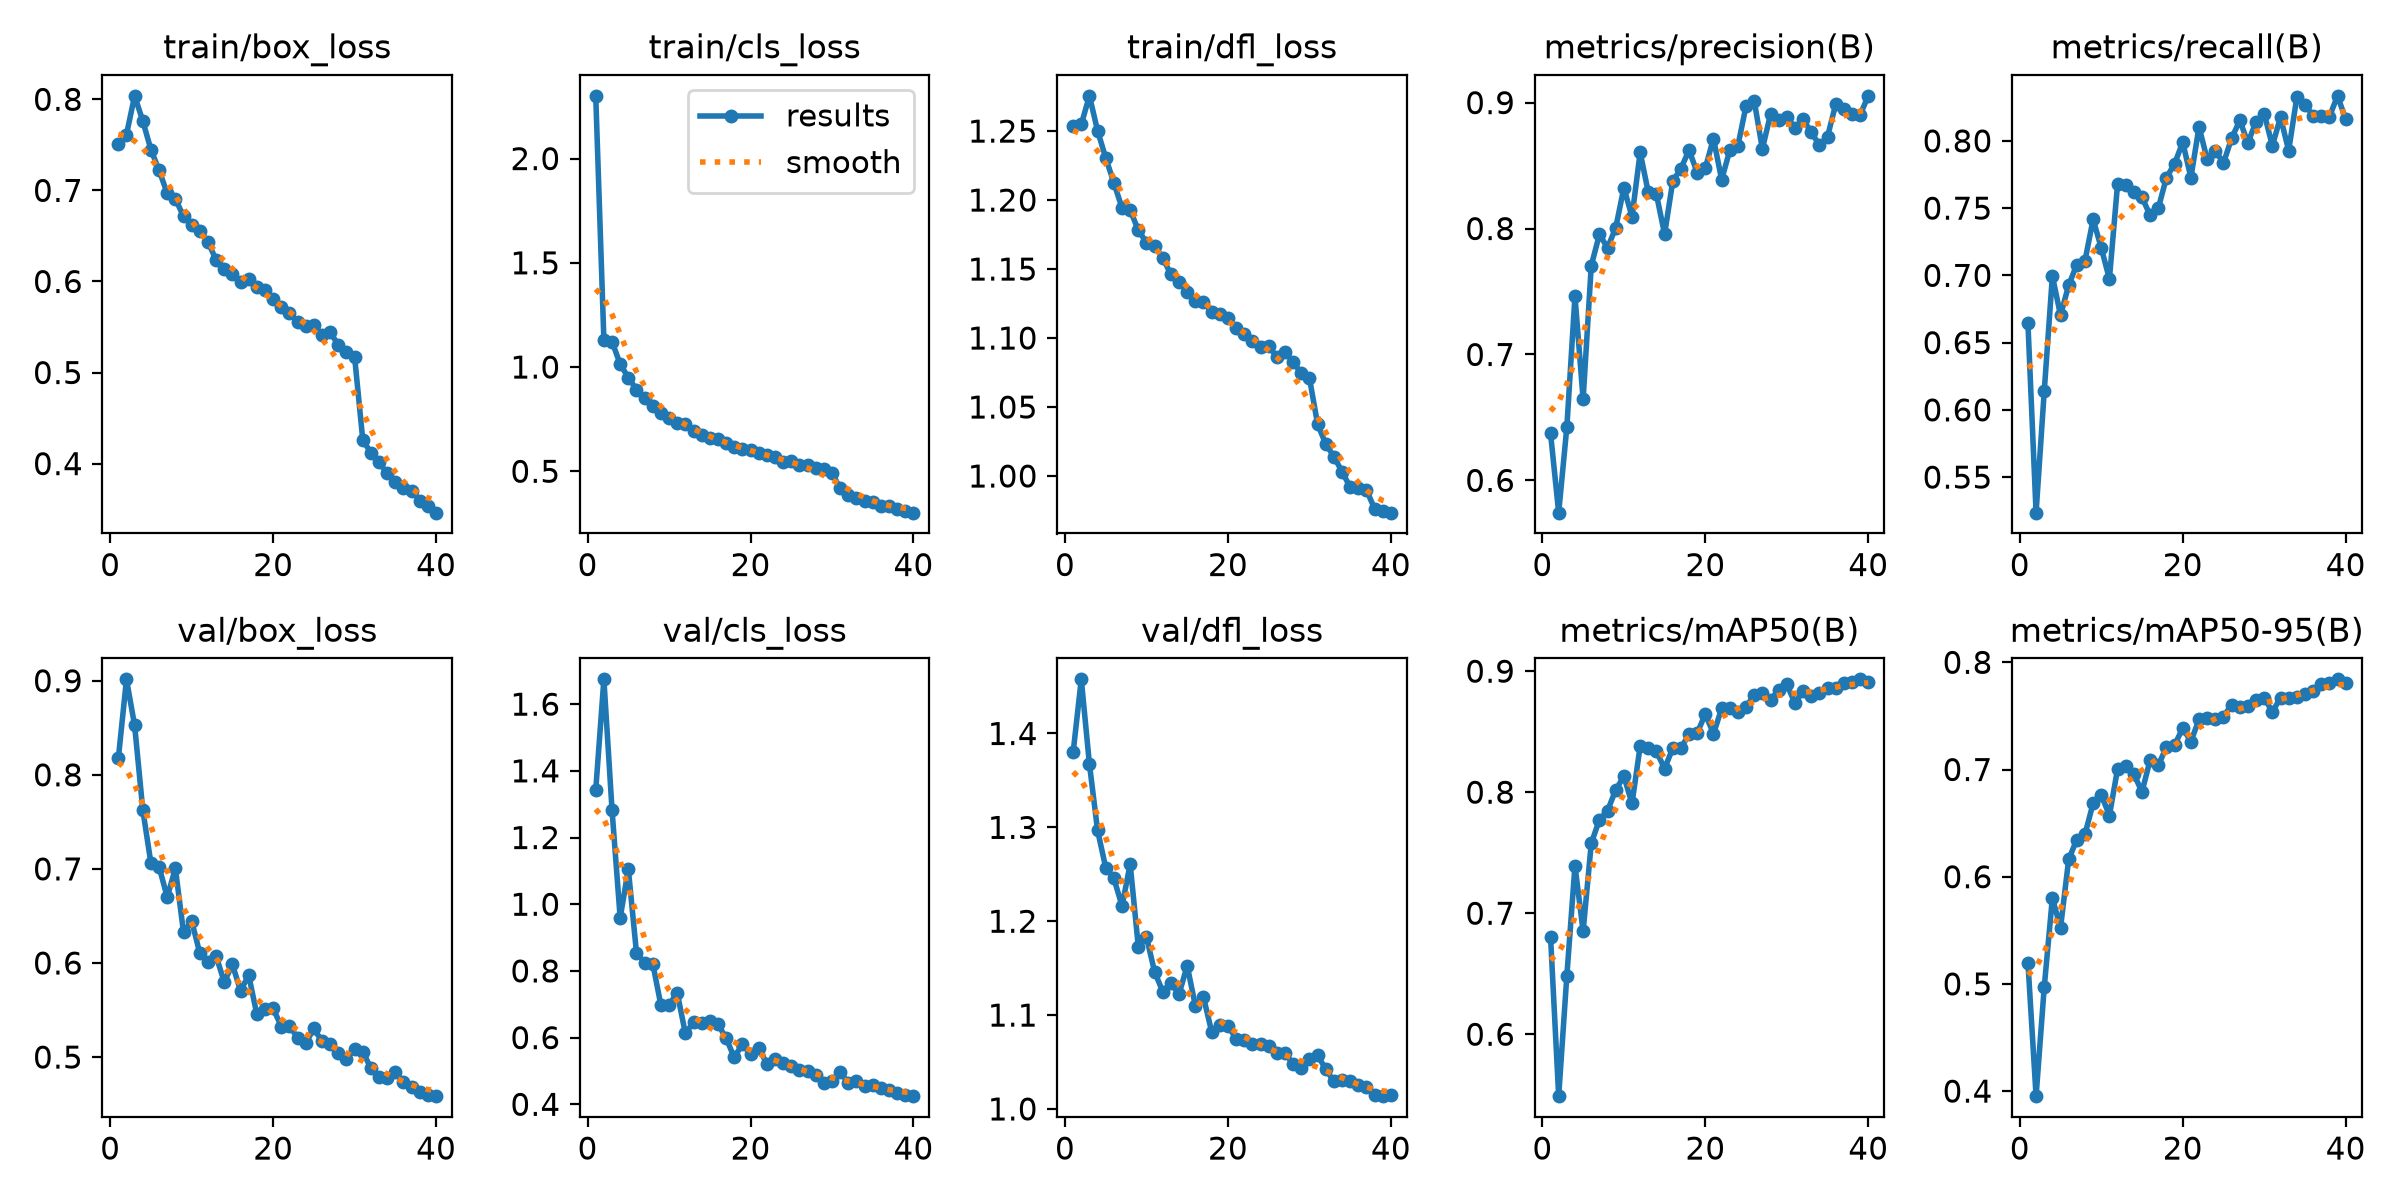

Data behind this chart, as committed beside it:
epoch, time, train/box_loss, train/cls_loss, train/dfl_loss, metrics/precision(B), metrics/recall(B), metrics/mAP50(B), metrics/mAP50-95(B), val/box_loss, val/cls_loss, val/dfl_loss, lr/pg0, lr/pg1, lr/pg2
1, 649.1, 0.7508, 2.301, 1.254, 0.6375, 0.6642, 0.6807, 0.5199, 0.8174, 1.342, 1.38, 0.0003321, 0.0003321, 0.0003321
2, 1296, 0.7613, 1.131, 1.255, 0.5744, 0.5236, 0.5488, 0.3953, 0.9015, 1.674, 1.458, 0.000649, 0.000649, 0.000649
3, 1944, 0.8038, 1.122, 1.276, 0.6421, 0.6137, 0.6481, 0.4969, 0.8524, 1.283, 1.367, 0.0009494, 0.0009494, 0.0009494
4, 2595, 0.7763, 1.014, 1.25, 0.7463, 0.6996, 0.7392, 0.5801, 0.7629, 0.9589, 1.297, 0.0009258, 0.0009258, 0.0009258
5, 3250, 0.7447, 0.9494, 1.231, 0.6643, 0.6703, 0.6851, 0.5523, 0.706, 1.105, 1.257, 0.000901, 0.000901, 0.000901
6, 3904, 0.722, 0.892, 1.213, 0.7705, 0.6927, 0.7578, 0.6161, 0.7022, 0.8544, 1.246, 0.0008762, 0.0008762, 0.0008762
7, 4553, 0.6968, 0.8533, 1.194, 0.7953, 0.708, 0.7772, 0.6347, 0.67, 0.8246, 1.216, 0.0008515, 0.0008515, 0.0008515
8, 5203, 0.6908, 0.8131, 1.193, 0.7847, 0.7108, 0.7847, 0.6395, 0.7005, 0.8217, 1.261, 0.0008268, 0.0008268, 0.0008268
9, 5852, 0.6715, 0.7778, 1.178, 0.8006, 0.7416, 0.8019, 0.6685, 0.6326, 0.6972, 1.173, 0.000802, 0.000802, 0.000802
10, 6503, 0.6616, 0.7565, 1.169, 0.8323, 0.7205, 0.8131, 0.6765, 0.6448, 0.6984, 1.183, 0.0007772, 0.0007772, 0.0007772
11, 7156, 0.6557, 0.7331, 1.167, 0.8094, 0.6973, 0.7907, 0.657, 0.6103, 0.7345, 1.146, 0.0007525, 0.0007525, 0.0007525
12, 7808, 0.6434, 0.7257, 1.158, 0.8605, 0.7678, 0.838, 0.7005, 0.6007, 0.6126, 1.125, 0.0007277, 0.0007277, 0.0007277
13, 8460, 0.6236, 0.6908, 1.146, 0.8286, 0.7669, 0.8362, 0.703, 0.6075, 0.6457, 1.134, 0.000703, 0.000703, 0.000703
14, 9109, 0.6136, 0.6728, 1.141, 0.827, 0.7617, 0.8336, 0.6956, 0.5797, 0.6427, 1.122, 0.0006783, 0.0006783, 0.0006783
15, 9758, 0.6083, 0.6587, 1.133, 0.7955, 0.758, 0.8195, 0.6792, 0.5984, 0.6505, 1.153, 0.0006535, 0.0006535, 0.0006535
16, 10405, 0.599, 0.6525, 1.127, 0.8376, 0.7447, 0.8363, 0.709, 0.5705, 0.6401, 1.11, 0.0006287, 0.0006287, 0.0006287
17, 11053, 0.6027, 0.6366, 1.126, 0.8476, 0.7499, 0.8367, 0.7037, 0.587, 0.5983, 1.119, 0.000604, 0.000604, 0.000604
18, 11702, 0.5934, 0.6174, 1.119, 0.8622, 0.7727, 0.8477, 0.7211, 0.5454, 0.5407, 1.082, 0.0005793, 0.0005793, 0.0005793
19, 12351, 0.5904, 0.6057, 1.117, 0.8445, 0.7829, 0.8488, 0.7228, 0.5506, 0.5804, 1.09, 0.0005545, 0.0005545, 0.0005545
20, 13000, 0.5806, 0.6004, 1.114, 0.8481, 0.799, 0.8647, 0.7387, 0.5518, 0.5494, 1.089, 0.0005297, 0.0005297, 0.0005297
21, 13648, 0.5716, 0.5873, 1.107, 0.8715, 0.7726, 0.8482, 0.7261, 0.5324, 0.5702, 1.075, 0.000505, 0.000505, 0.000505
22, 14296, 0.5652, 0.5785, 1.103, 0.8388, 0.8104, 0.8692, 0.7468, 0.5328, 0.5214, 1.074, 0.0004802, 0.0004802, 0.0004802
23, 14943, 0.5555, 0.5685, 1.098, 0.8621, 0.7862, 0.8692, 0.7479, 0.5207, 0.5352, 1.069, 0.0004555, 0.0004555, 0.0004555
24, 15590, 0.5516, 0.5435, 1.094, 0.8658, 0.7927, 0.8661, 0.7473, 0.5148, 0.5248, 1.069, 0.0004307, 0.0004307, 0.0004307
25, 16236, 0.5527, 0.5515, 1.094, 0.8975, 0.7836, 0.8703, 0.7493, 0.5303, 0.5159, 1.067, 0.000406, 0.000406, 0.000406
26, 16883, 0.5407, 0.5314, 1.086, 0.9015, 0.8019, 0.8806, 0.7604, 0.5166, 0.5018, 1.06, 0.0003813, 0.0003813, 0.0003813
27, 17530, 0.5441, 0.532, 1.09, 0.8632, 0.8152, 0.8823, 0.7583, 0.5135, 0.4986, 1.059, 0.0003565, 0.0003565, 0.0003565
28, 18178, 0.5305, 0.514, 1.083, 0.8908, 0.7987, 0.8763, 0.759, 0.5047, 0.4882, 1.048, 0.0003318, 0.0003318, 0.0003318
29, 18825, 0.5228, 0.5097, 1.074, 0.886, 0.8142, 0.8845, 0.765, 0.4981, 0.4632, 1.044, 0.000307, 0.000307, 0.000307
30, 653, 0.517, 0.4901, 1.071, 0.8887, 0.8203, 0.889, 0.767, 0.509, 0.4712, 1.053, 0.0002823, 0.0002823, 0.0002823
31, 1325, 0.4262, 0.4193, 1.038, 0.88, 0.7963, 0.8736, 0.7538, 0.5058, 0.4957, 1.057, 0.0002575, 0.0002575, 0.0002575
32, 1979, 0.4117, 0.3883, 1.023, 0.8867, 0.8177, 0.8835, 0.7669, 0.488, 0.4652, 1.043, 0.0002327, 0.0002327, 0.0002327
33, 2633, 0.4013, 0.3723, 1.014, 0.8764, 0.7927, 0.8794, 0.7663, 0.4789, 0.4697, 1.029, 0.000208, 0.000208, 0.000208
34, 3285, 0.3894, 0.3561, 1.003, 0.8664, 0.8323, 0.8821, 0.7674, 0.4772, 0.4541, 1.031, 0.0001833, 0.0001833, 0.0001833
35, 5915, 0.3799, 0.351, 0.9919, 0.8731, 0.8269, 0.8861, 0.7702, 0.4838, 0.4585, 1.03, 0.0001585, 0.0001585, 0.0001585
36, 6567, 0.3729, 0.3336, 0.9911, 0.8987, 0.8186, 0.8861, 0.7731, 0.4734, 0.4492, 1.025, 0.0001337, 0.0001337, 0.0001337
37, 7219, 0.3701, 0.3326, 0.9899, 0.8953, 0.8183, 0.8899, 0.7796, 0.4678, 0.4415, 1.024, 0.000109, 0.000109, 0.000109
38, 7874, 0.3594, 0.3194, 0.9762, 0.8911, 0.8179, 0.8908, 0.7803, 0.463, 0.4338, 1.015, 8.425e-05, 8.425e-05, 8.425e-05
39, 8541, 0.3539, 0.3096, 0.9746, 0.8903, 0.8335, 0.8933, 0.7841, 0.4592, 0.4282, 1.014, 5.95e-05, 5.95e-05, 5.95e-05
40, 9225, 0.3461, 0.3014, 0.9734, 0.9054, 0.8161, 0.8915, 0.7811, 0.4584, 0.4244, 1.015, 3.475e-05, 3.475e-05, 3.475e-05
